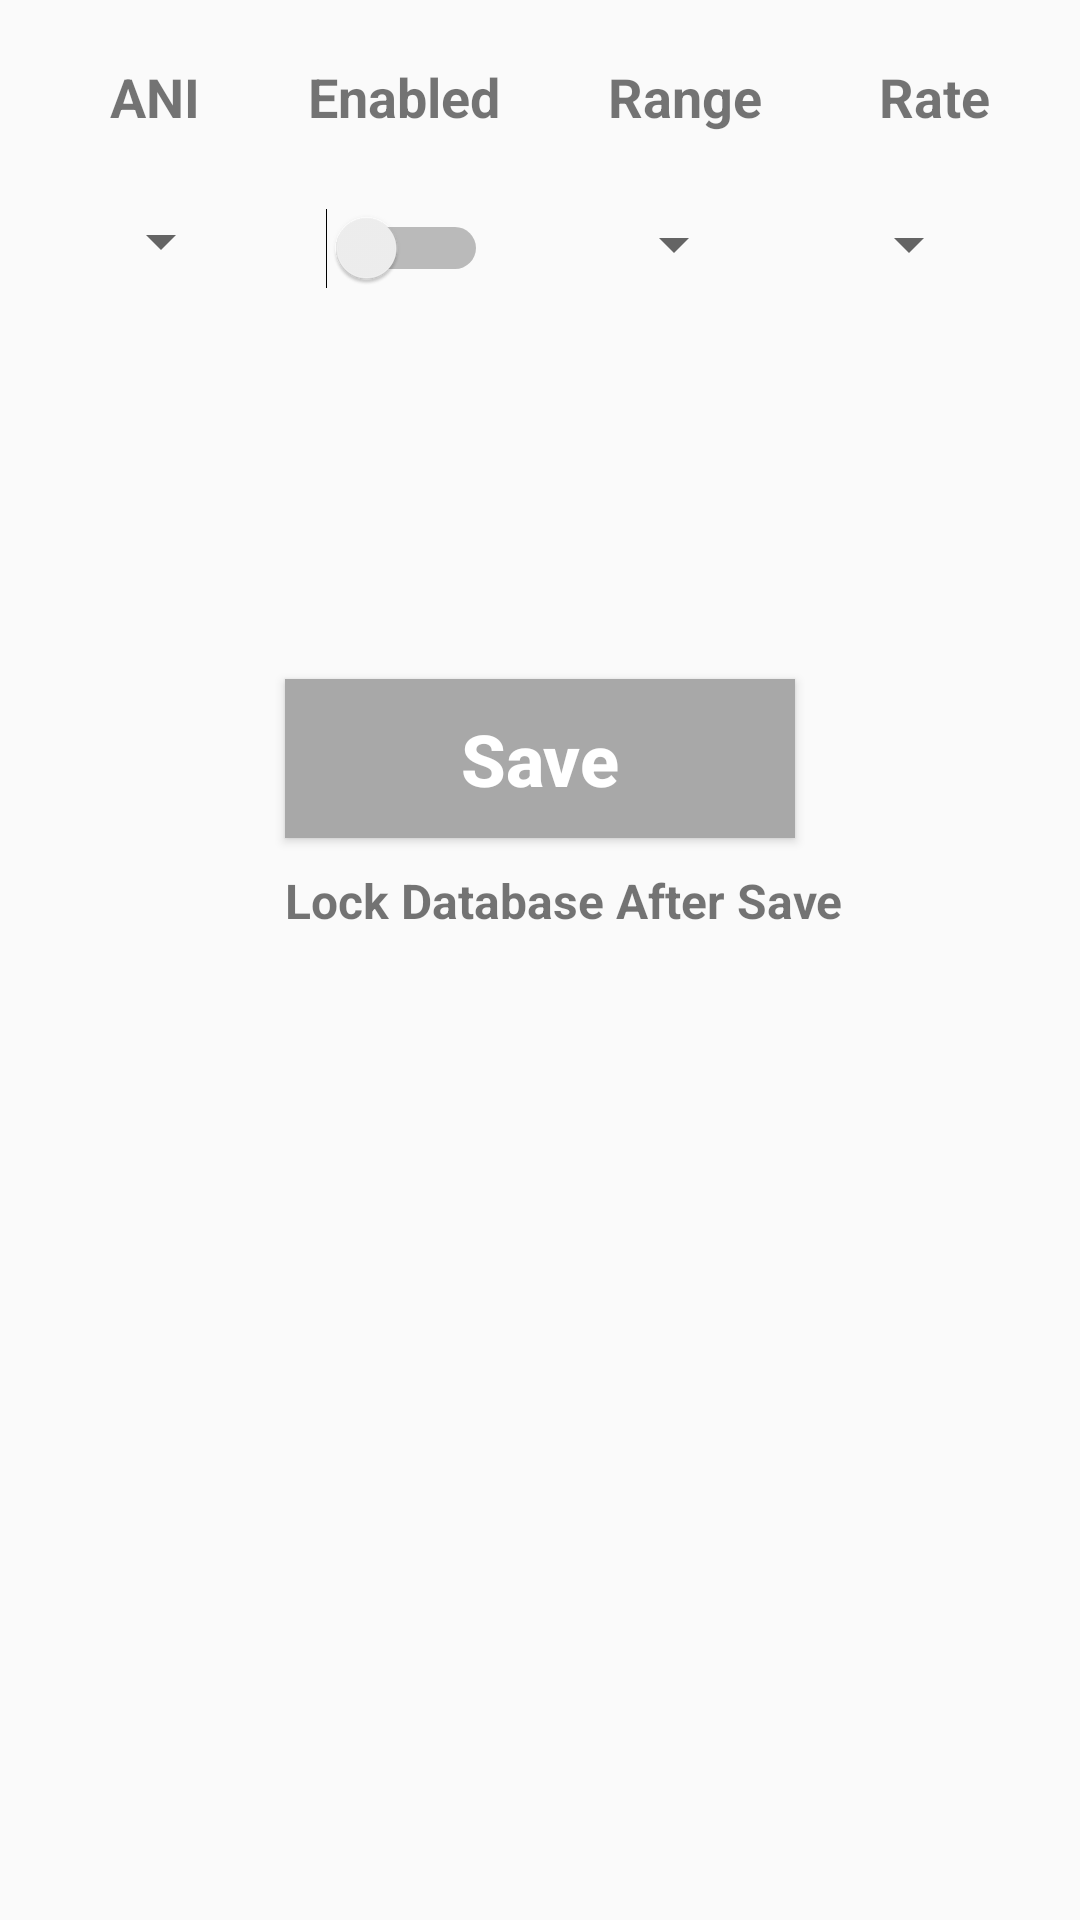

Reconstruct the res/layout file that produces this screen, plus the resources it refers to.
<!-- AndroidManifest.xml: application theme AppTheme -->
<!-- res/layout/activity_ain_setting.xml -->
<?xml version="1.0" encoding="utf-8"?>
<RelativeLayout xmlns:android="http://schemas.android.com/apk/res/android"
    xmlns:tools="http://schemas.android.com/tools"
    tools:ignore="contentDescription"
    android:layout_width="match_parent"
    android:layout_height="match_parent"
    android:paddingBottom="@dimen/activity_vertical_margin"
    android:paddingStart="2dp"
    android:paddingEnd="2dp"
    android:paddingTop="@dimen/activity_vertical_margin"
    tools:context=".setting.AinSettingActivity">

    <LinearLayout
        android:id="@+id/ani_linearLayout"
        android:layout_width="wrap_content"
        android:layout_height="wrap_content"
        android:layout_centerHorizontal="true"
        android:layout_marginTop="20dp"
        android:layout_marginBottom="130dp"
        android:orientation="horizontal">

        <LinearLayout
            android:layout_width="wrap_content"
            android:layout_height="wrap_content"
            android:orientation="vertical"
            android:layout_marginStart="10dp"
            android:layout_marginEnd="15dp">

            <TextView
                android:id="@+id/ani_text_pin"
                style="@style/pinConfigureHead.aniBottomDistance"
                android:layout_width="wrap_content"
                android:layout_height="wrap_content"
                android:text="@string/ani_number"
                android:layout_marginStart="7dp"/>

            <Spinner
                android:id="@+id/ani_spinner_pin"
                android:layout_width="wrap_content"
                android:layout_height="wrap_content"
                android:dropDownWidth="30dp"
                android:layout_marginTop="10dp">
            </Spinner>

        </LinearLayout>

        <LinearLayout
            android:layout_width="wrap_content"
            android:layout_height="wrap_content"
            android:orientation="vertical"
            android:layout_marginStart="10dp"
            android:layout_marginEnd="20dp">

            <TextView
                android:id="@+id/ani_text_enabled"
                style="@style/pinConfigureHead"
                android:layout_width="wrap_content"
                android:layout_height="wrap_content"
                android:text="@string/pin_enabled" />

            <Switch
                android:id="@+id/ani_switch"
                android:layout_width="wrap_content"
                android:layout_height="wrap_content"
                android:switchMinWidth="50sp"
                android:layout_marginStart="6dp"
                android:layout_marginTop="10dp"/>

        </LinearLayout>

        <LinearLayout
            android:layout_width="wrap_content"
            android:layout_height="wrap_content"
            android:orientation="vertical"
            android:layout_marginStart="10dp"
            android:layout_marginEnd="15dp">

            <TextView
                android:id="@+id/ani_text_range"
                style="@style/pinConfigureHead"
                android:layout_width="wrap_content"
                android:layout_height="wrap_content"
                android:text="@string/ani_range"
                android:layout_marginStart="6dp"/>

            <Spinner
                android:id="@+id/ani_spinner_range"
                android:layout_width="wrap_content"
                android:layout_height="wrap_content"
                android:dropDownWidth="wrap_content"
                android:layout_marginStart="4dp"
                android:layout_marginTop="10dp">

            </Spinner>

        </LinearLayout>

        <LinearLayout
            android:layout_width="wrap_content"
            android:layout_height="wrap_content"
            android:orientation="vertical"
            android:layout_marginStart="10dp"
            android:layout_marginEnd="10dp">

            <TextView
                android:id="@+id/ani_text_rate"
                style="@style/pinConfigureHead"
                android:layout_width="wrap_content"
                android:layout_height="wrap_content"
                android:text="@string/ani_rate"
                android:layout_marginStart="14dp"/>

            <Spinner
                android:id="@+id/ani_spinner_rate"
                android:layout_width="wrap_content"
                android:layout_height="wrap_content"
                android:dropDownWidth="wrap_content"
                android:layout_marginTop="10dp">
            </Spinner>

        </LinearLayout>

    </LinearLayout>

    <Button
        android:id="@+id/ani_bt_save"
        android:layout_width="170dp"
        android:layout_height="53dp"
        android:layout_below="@+id/ani_linearLayout"
        android:layout_centerHorizontal="true"
        android:layout_marginBottom="10dp"
        android:gravity="center"
        android:text="@string/save"
        android:textAllCaps="false"
        android:background="@color/colorGrey"
        android:textColor="@color/colorWhite"
        android:textSize="24sp"
        android:textStyle="bold"
        android:onClick="clickSaveAnalogPinButton"/>

    <TextView
        android:id="@+id/ani_text_lock_database"
        android:layout_width="wrap_content"
        android:layout_height="wrap_content"
        android:layout_alignStart="@+id/ani_bt_save"
        android:layout_below="@+id/ani_bt_save"
        android:text="@string/lock_database_after_save"
        android:textSize="16sp"
        android:textStyle="bold" />

    <ImageView
        android:id="@+id/ani_lock_icon"
        android:layout_width="wrap_content"
        android:layout_height="wrap_content"
        android:layout_below="@+id/ani_bt_save"
        android:layout_marginEnd="10dp"
        android:layout_marginStart="30dp"
        android:layout_toStartOf="@+id/ani_text_lock_database"
        android:src="@drawable/ticked"
        android:onClick="clickLockAndSaveAnalogPinButton"/>

</RelativeLayout>
<!-- resources referenced by this layout -->
<resources>
  <color name="colorGrey">#A8A8A8</color>
  <color name="colorWhite">#FFFFFF</color>
  <string name="ani_number">ANI</string>
  <string name="ani_range">Range</string>
  <string name="ani_rate">Rate</string>
  <string name="lock_database_after_save">Lock Database After Save</string>
  <string name="pin_enabled">Enabled</string>
  <string name="save">Save</string>
  <style name="pinConfigureHead">
          <item name="android:textSize">18sp</item>
          <item name="android:textStyle">bold</item>
          <item name="android:layout_marginBottom">15dp</item>
      </style>
  <style name="pinConfigureHead.aniBottomDistance">
          <item name="android:layout_marginBottom">14dp</item>
      </style>
  <style name="AppTheme" parent="Theme.AppCompat.Light.DarkActionBar">
          
          <item name="colorPrimary">@color/colorPrimary</item>
          <item name="colorPrimaryDark">@color/colorPrimaryDark</item>
          <item name="colorAccent">@color/colorAccent</item>
          <item name="actionMenuTextAppearance">@style/LowerCaseMenuTextAppearance</item>
      </style>
  <color name="colorPrimary">#009CDE</color>
  <color name="colorPrimaryDark">#0081B7</color>
  <color name="colorAccent">#FF4081</color>
  <style name="LowerCaseMenuTextAppearance" parent="android:TextAppearance.Holo.Widget.ActionBar.Menu">
          <item name="android:textAllCaps">false</item>
          <item name="android:textSize">16sp</item>
      </style>
</resources>
